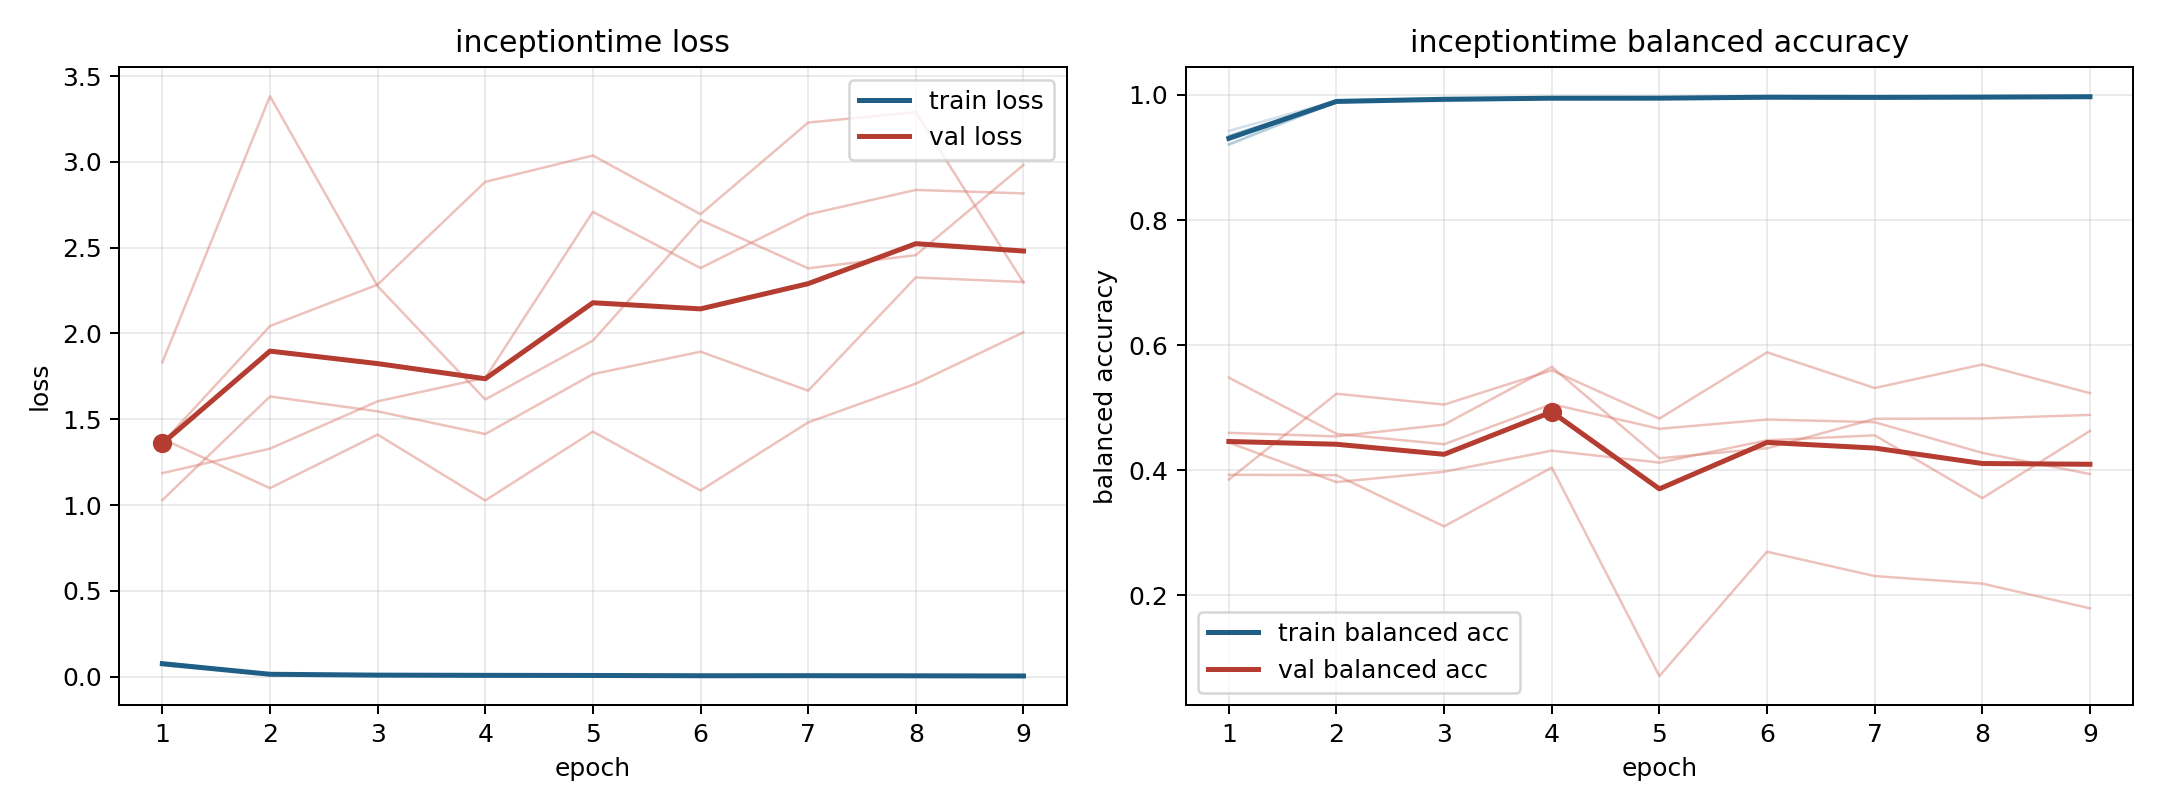

Values plotted in this chart, from the file beside it:
model, fold, epoch, train_loss, train_balanced_accuracy, val_loss, val_balanced_accuracy
inceptiontime, 1, 1, 0.08257, 0.9205, 1.386, 0.3848
inceptiontime, 1, 2, 0.01598, 0.9884, 1.098, 0.5221
inceptiontime, 1, 3, 0.009489, 0.9932, 1.411, 0.5047
inceptiontime, 1, 4, 0.008757, 0.9941, 1.027, 0.5596
inceptiontime, 1, 5, 0.006811, 0.9951, 1.428, 0.4823
inceptiontime, 1, 6, 0.00662, 0.9954, 1.085, 0.5883
inceptiontime, 1, 7, 0.006757, 0.9953, 1.482, 0.5313
inceptiontime, 1, 8, 0.006039, 0.9951, 1.707, 0.5689
inceptiontime, 1, 9, 0.003056, 0.9975, 2.007, 0.523
inceptiontime, 2, 1, 0.07225, 0.9341, 1.832, 0.4596
inceptiontime, 2, 2, 0.01163, 0.9906, 3.383, 0.4539
inceptiontime, 2, 3, 0.01121, 0.9903, 2.276, 0.4727
inceptiontime, 2, 4, 0.007782, 0.9946, 1.615, 0.5651
inceptiontime, 2, 5, 0.00598, 0.9953, 1.958, 0.4189
inceptiontime, 2, 6, 0.003353, 0.997, 2.661, 0.4349
inceptiontime, 2, 7, 0.006582, 0.9957, 2.38, 0.482
inceptiontime, 2, 8, 0.003966, 0.9969, 2.457, 0.4825
inceptiontime, 2, 9, 0.003057, 0.9978, 2.982, 0.4883
inceptiontime, 3, 1, 0.06561, 0.9426, 1.029, 0.5479
inceptiontime, 3, 2, 0.01328, 0.9906, 1.633, 0.4579
inceptiontime, 3, 3, 0.006644, 0.9952, 1.546, 0.4414
inceptiontime, 3, 4, 0.009064, 0.9941, 1.414, 0.5055
inceptiontime, 3, 5, 0.006739, 0.9953, 1.763, 0.466
inceptiontime, 3, 6, 0.005411, 0.9968, 1.894, 0.4809
inceptiontime, 3, 7, 0.006936, 0.9953, 1.667, 0.4766
inceptiontime, 3, 8, 0.00351, 0.9976, 2.326, 0.4276
inceptiontime, 3, 9, 0.003061, 0.9981, 2.3, 0.3937
inceptiontime, 4, 1, 0.07526, 0.9348, 1.362, 0.444
inceptiontime, 4, 2, 0.0156, 0.9883, 2.043, 0.3807
inceptiontime, 4, 3, 0.007769, 0.9934, 2.285, 0.3974
inceptiontime, 4, 4, 0.006053, 0.9953, 2.884, 0.4311
inceptiontime, 4, 5, 0.006645, 0.9951, 3.037, 0.4119
inceptiontime, 4, 6, 0.005794, 0.9963, 2.695, 0.4477
inceptiontime, 4, 7, 0.003507, 0.9971, 3.229, 0.4556
inceptiontime, 4, 8, 0.004732, 0.9972, 3.29, 0.3551
inceptiontime, 4, 9, 0.006018, 0.9954, 2.297, 0.4626
inceptiontime, 5, 1, 0.0807, 0.921, 1.186, 0.3925
inceptiontime, 5, 2, 0.01241, 0.9906, 1.329, 0.3918
inceptiontime, 5, 3, 0.008492, 0.9933, 1.605, 0.3099
inceptiontime, 5, 4, 0.005498, 0.9961, 1.741, 0.404
inceptiontime, 5, 5, 0.007798, 0.9938, 2.709, 0.07042
inceptiontime, 5, 6, 0.004522, 0.9964, 2.381, 0.2694
inceptiontime, 5, 7, 0.003338, 0.9973, 2.694, 0.2305
inceptiontime, 5, 8, 0.005644, 0.996, 2.837, 0.2184
inceptiontime, 5, 9, 0.003522, 0.9974, 2.816, 0.1789
